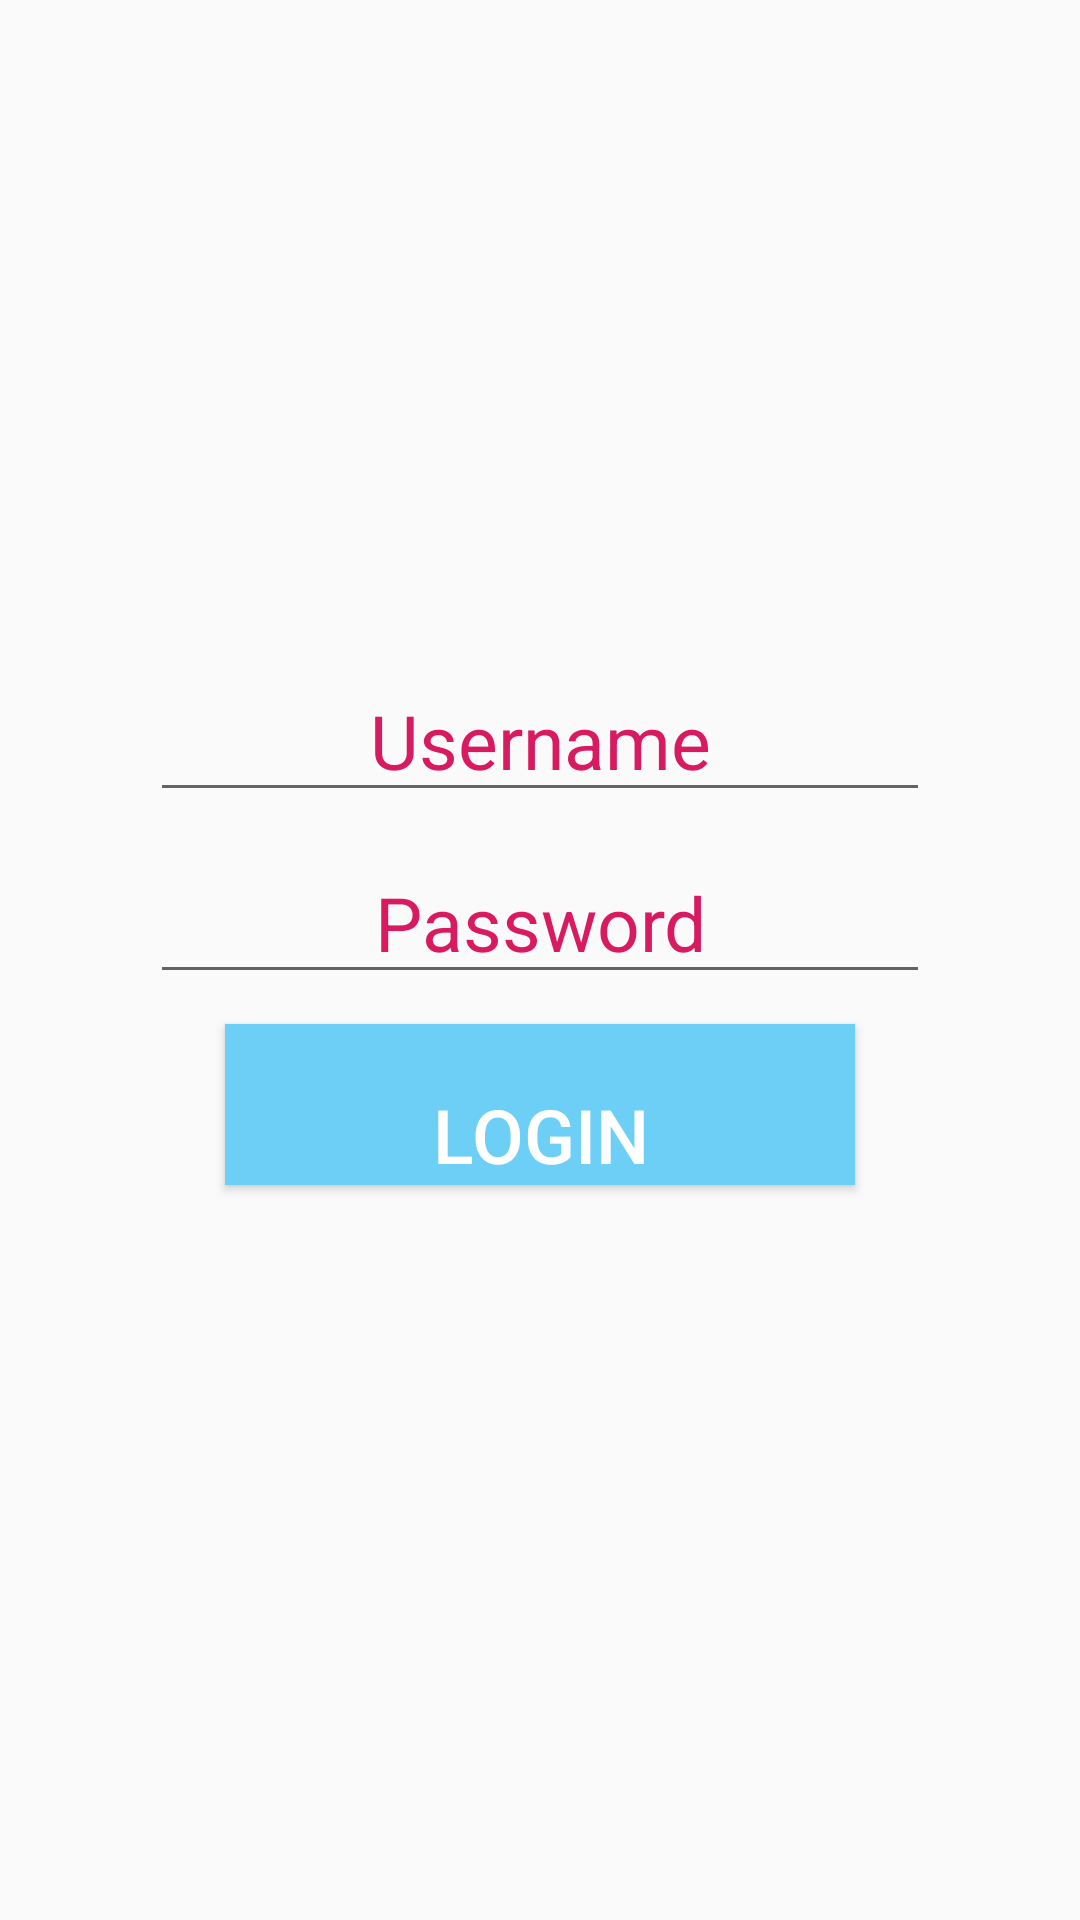

Here is an Android app screen rendered from its layout file. Give the layout XML and the strings, colors and styles it references.
<!-- AndroidManifest.xml: application theme AppTheme -->
<!-- res/layout/activity_login.xml -->
<?xml version="1.0" encoding="utf-8"?>
<LinearLayout
    xmlns:android="http://schemas.android.com/apk/res/android"
    xmlns:tools="http://schemas.android.com/tools"
    android:layout_width="match_parent"
    android:layout_height="match_parent"
    android:orientation="vertical"
    tools:context=".LoginActivity">

    <ImageView
        android:layout_width="wrap_content"
        android:layout_height="200dp"
        android:src="@drawable/dimmadangle_dimmadome_bookstore"
        />


    <EditText
        android:id="@+id/userNameLogInET"
        android:layout_marginTop="10dp"
        android:layout_marginLeft="@dimen/margins_login_screen"
        android:layout_marginRight="@dimen/margins_login_screen"
        android:paddingTop="20dp"
        android:layout_width="match_parent"
        android:layout_height="wrap_content"
        android:textAlignment="center"
        android:hint="@string/user_name"
        android:inputType="textPersonName"
        android:textColorHint="@color/colorFuschia"
        android:textSize="@dimen/edit_text_size"
        />

    <EditText
        android:id="@+id/passwordLogInET"
        android:layout_marginTop="10dp"
        android:layout_marginLeft="@dimen/margins_login_screen"
        android:layout_marginRight="@dimen/margins_login_screen"
        android:layout_width="match_parent"
        android:layout_height="wrap_content"
        android:textAlignment="center"
        android:hint="@string/password"
        android:inputType="textPassword"
        android:textColorHint="@color/colorFuschia"

        android:textSize="@dimen/edit_text_size"
        />

    <Button
        android:id="@+id/loginButton"
        android:layout_marginTop="10dp"
        android:layout_marginLeft="75dp"
        android:layout_marginRight="75dp"
        android:paddingTop="20dp"
        android:layout_width="match_parent"
        android:layout_height="wrap_content"
        android:textSize="@dimen/edit_text_size"
        android:text="@string/login"
        android:background="@color/colorBlue"
        android:textColor="@color/colorWhite"
        android:onClick="Login"
        />

</LinearLayout>
<!-- resources referenced by this layout -->
<resources>
  <color name="colorBlue">#6DCFF6</color>
  <color name="colorFuschia">#D81B60</color>
  <color name="colorWhite">#FFFFFF</color>
  <dimen name="edit_text_size">25sp</dimen>
  <dimen name="margins_login_screen">50sp</dimen>
  <string name="login">Login</string>
  <string name="password">Password</string>
  <string name="user_name">Username</string>
  <style name="AppTheme" parent="Theme.AppCompat.Light.NoActionBar">
  
          
          <item name="colorPrimary">@color/colorPrimary</item>
          <item name="colorPrimaryDark">@color/colorPrimaryDark</item>
          <item name="colorAccent">@color/colorFuschia</item>
      </style>
  <color name="colorPrimary">#008577</color>
  <color name="colorPrimaryDark">#00574B</color>
</resources>
